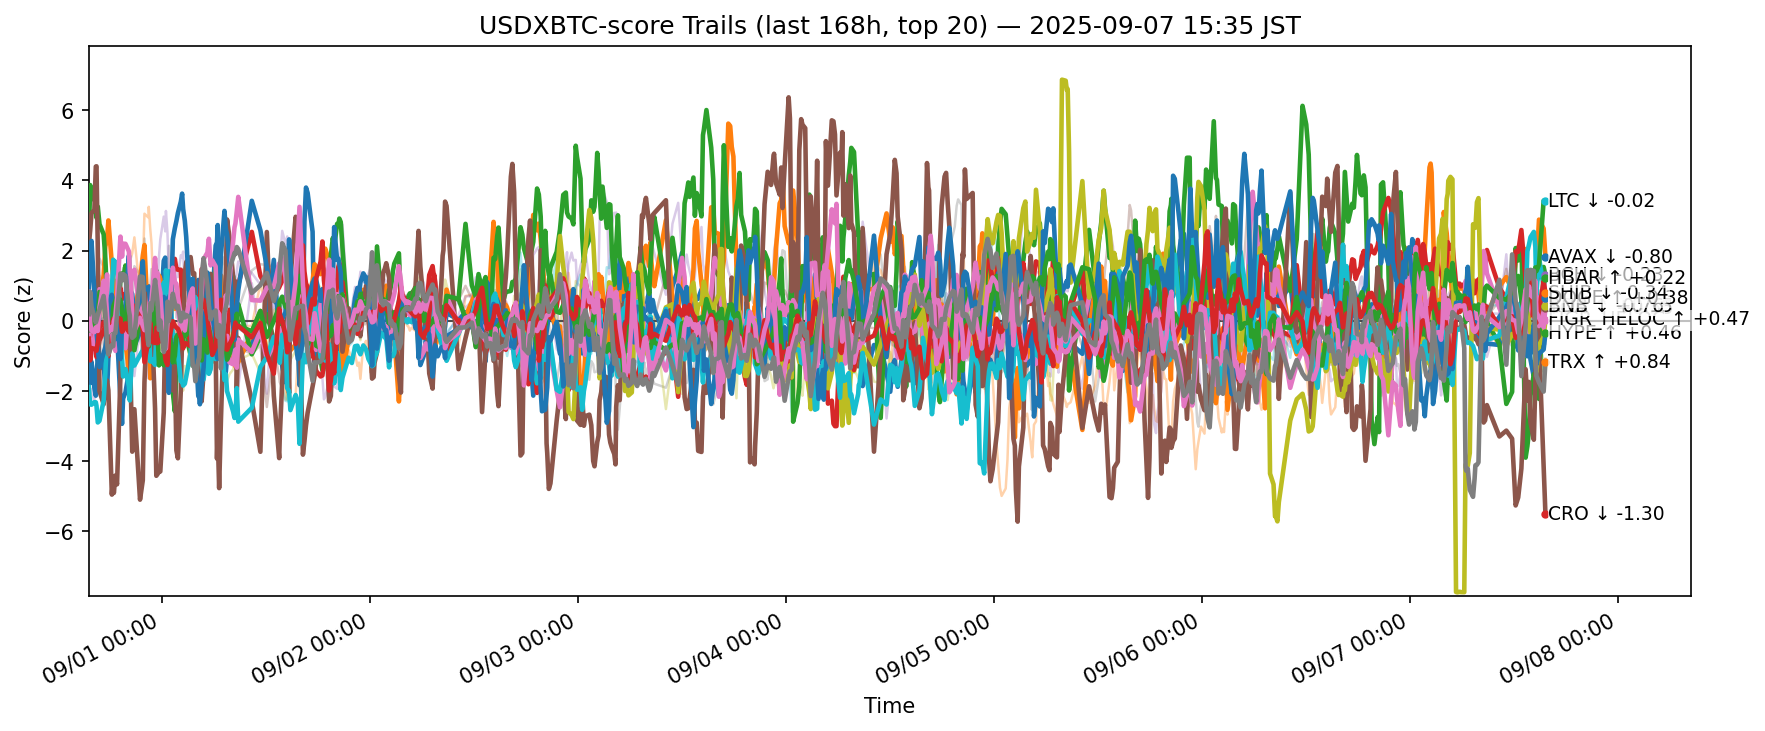

The file beside this chart, header and first rows:
ts, side, symbol, score
2025-08-31 06:36:49.973095+00:00, usdxbtc, ADA, -1.4
2025-08-31 06:36:49.973095+00:00, usdxbtc, AVAX, -0.02051
2025-08-31 06:36:49.973095+00:00, usdxbtc, BCH, 2.367
2025-08-31 06:36:49.973095+00:00, usdxbtc, BNB, 0.06801
2025-08-31 06:36:49.973095+00:00, usdxbtc, BTC, 0.003003
2025-08-31 06:36:49.973095+00:00, usdxbtc, CRO, 2.16
2025-08-31 06:36:49.973095+00:00, usdxbtc, DOGE, 0.2851
2025-08-31 06:36:49.973095+00:00, usdxbtc, ETH, -0.2107
2025-08-31 06:36:49.973095+00:00, usdxbtc, HBAR, -1.887
2025-08-31 06:36:49.973095+00:00, usdxbtc, HYPE, 0.8773
2025-08-31 06:36:49.973095+00:00, usdxbtc, LINK, 2.231
2025-08-31 06:36:49.973095+00:00, usdxbtc, LTC, -0.2673
2025-08-31 06:36:49.973095+00:00, usdxbtc, SHIB, -0.5064
2025-08-31 06:36:49.973095+00:00, usdxbtc, SOL, -1.633
2025-08-31 06:36:49.973095+00:00, usdxbtc, SUI, -1.149
2025-08-31 06:36:49.973095+00:00, usdxbtc, TON, 0.8256
2025-08-31 06:36:49.973095+00:00, usdxbtc, TRX, 0.1907
2025-08-31 06:36:49.973095+00:00, usdxbtc, UNI, -0.8911
2025-08-31 06:36:49.973095+00:00, usdxbtc, XLM, -0.5299
2025-08-31 06:36:49.973095+00:00, usdxbtc, XRP, -1.014
2025-08-31 06:46:30.924066+00:00, usdxbtc, ADA, -1.77
2025-08-31 06:46:30.924066+00:00, usdxbtc, AVAX, 0.426
2025-08-31 06:46:30.924066+00:00, usdxbtc, BCH, 3.869
2025-08-31 06:46:30.924066+00:00, usdxbtc, BNB, 0.09129
2025-08-31 06:46:30.924066+00:00, usdxbtc, BTC, 0.7909
2025-08-31 06:46:30.924066+00:00, usdxbtc, CRO, 2.576
2025-08-31 06:46:30.924066+00:00, usdxbtc, DOGE, -1.082
2025-08-31 06:46:30.924066+00:00, usdxbtc, ETH, 0.07179
2025-08-31 06:46:30.924066+00:00, usdxbtc, HBAR, -2.381
2025-08-31 06:46:30.924066+00:00, usdxbtc, HYPE, 1.641
2025-08-31 06:46:30.924066+00:00, usdxbtc, LINK, 0.753
2025-08-31 06:46:30.924066+00:00, usdxbtc, LTC, 0.21
2025-08-31 06:46:30.924066+00:00, usdxbtc, SHIB, -1.125
2025-08-31 06:46:30.924066+00:00, usdxbtc, SOL, -2.064
2025-08-31 06:46:30.924066+00:00, usdxbtc, SUI, -1.412
2025-08-31 06:46:30.924066+00:00, usdxbtc, TON, -0.07113
2025-08-31 06:46:30.924066+00:00, usdxbtc, TRX, 0.824
2025-08-31 06:46:30.924066+00:00, usdxbtc, UNI, -0.7666
2025-08-31 06:46:30.924066+00:00, usdxbtc, XLM, 0.002543
2025-08-31 06:46:30.924066+00:00, usdxbtc, XRP, -1.044
2025-08-31 06:55:35.721976+00:00, usdxbtc, ADA, -1.167
2025-08-31 06:55:35.721976+00:00, usdxbtc, AVAX, 0.0592
2025-08-31 06:55:35.721976+00:00, usdxbtc, BCH, 3.462
2025-08-31 06:55:35.721976+00:00, usdxbtc, BNB, -0.06522
2025-08-31 06:55:35.721976+00:00, usdxbtc, BTC, 0.8441
2025-08-31 06:55:35.721976+00:00, usdxbtc, CRO, 3.068
2025-08-31 06:55:35.721976+00:00, usdxbtc, DOGE, -0.8696
2025-08-31 06:55:35.721976+00:00, usdxbtc, ETH, -0.5026
2025-08-31 06:55:35.721976+00:00, usdxbtc, HBAR, -2.387
2025-08-31 06:55:35.721976+00:00, usdxbtc, HYPE, 2.278
2025-08-31 06:55:35.721976+00:00, usdxbtc, LINK, 0.2251
2025-08-31 06:55:35.721976+00:00, usdxbtc, LTC, -0.2782
2025-08-31 06:55:35.721976+00:00, usdxbtc, SHIB, -0.7753
2025-08-31 06:55:35.721976+00:00, usdxbtc, SOL, -1.939
2025-08-31 06:55:35.721976+00:00, usdxbtc, SUI, -1.113
2025-08-31 06:55:35.721976+00:00, usdxbtc, TON, -0.2837
2025-08-31 06:55:35.721976+00:00, usdxbtc, TRX, 0.4051
2025-08-31 06:55:35.721976+00:00, usdxbtc, UNI, -0.1332
2025-08-31 06:55:35.721976+00:00, usdxbtc, XLM, -0.546
2025-08-31 06:55:35.721976+00:00, usdxbtc, XRP, -0.7005
... 12,660 more rows
